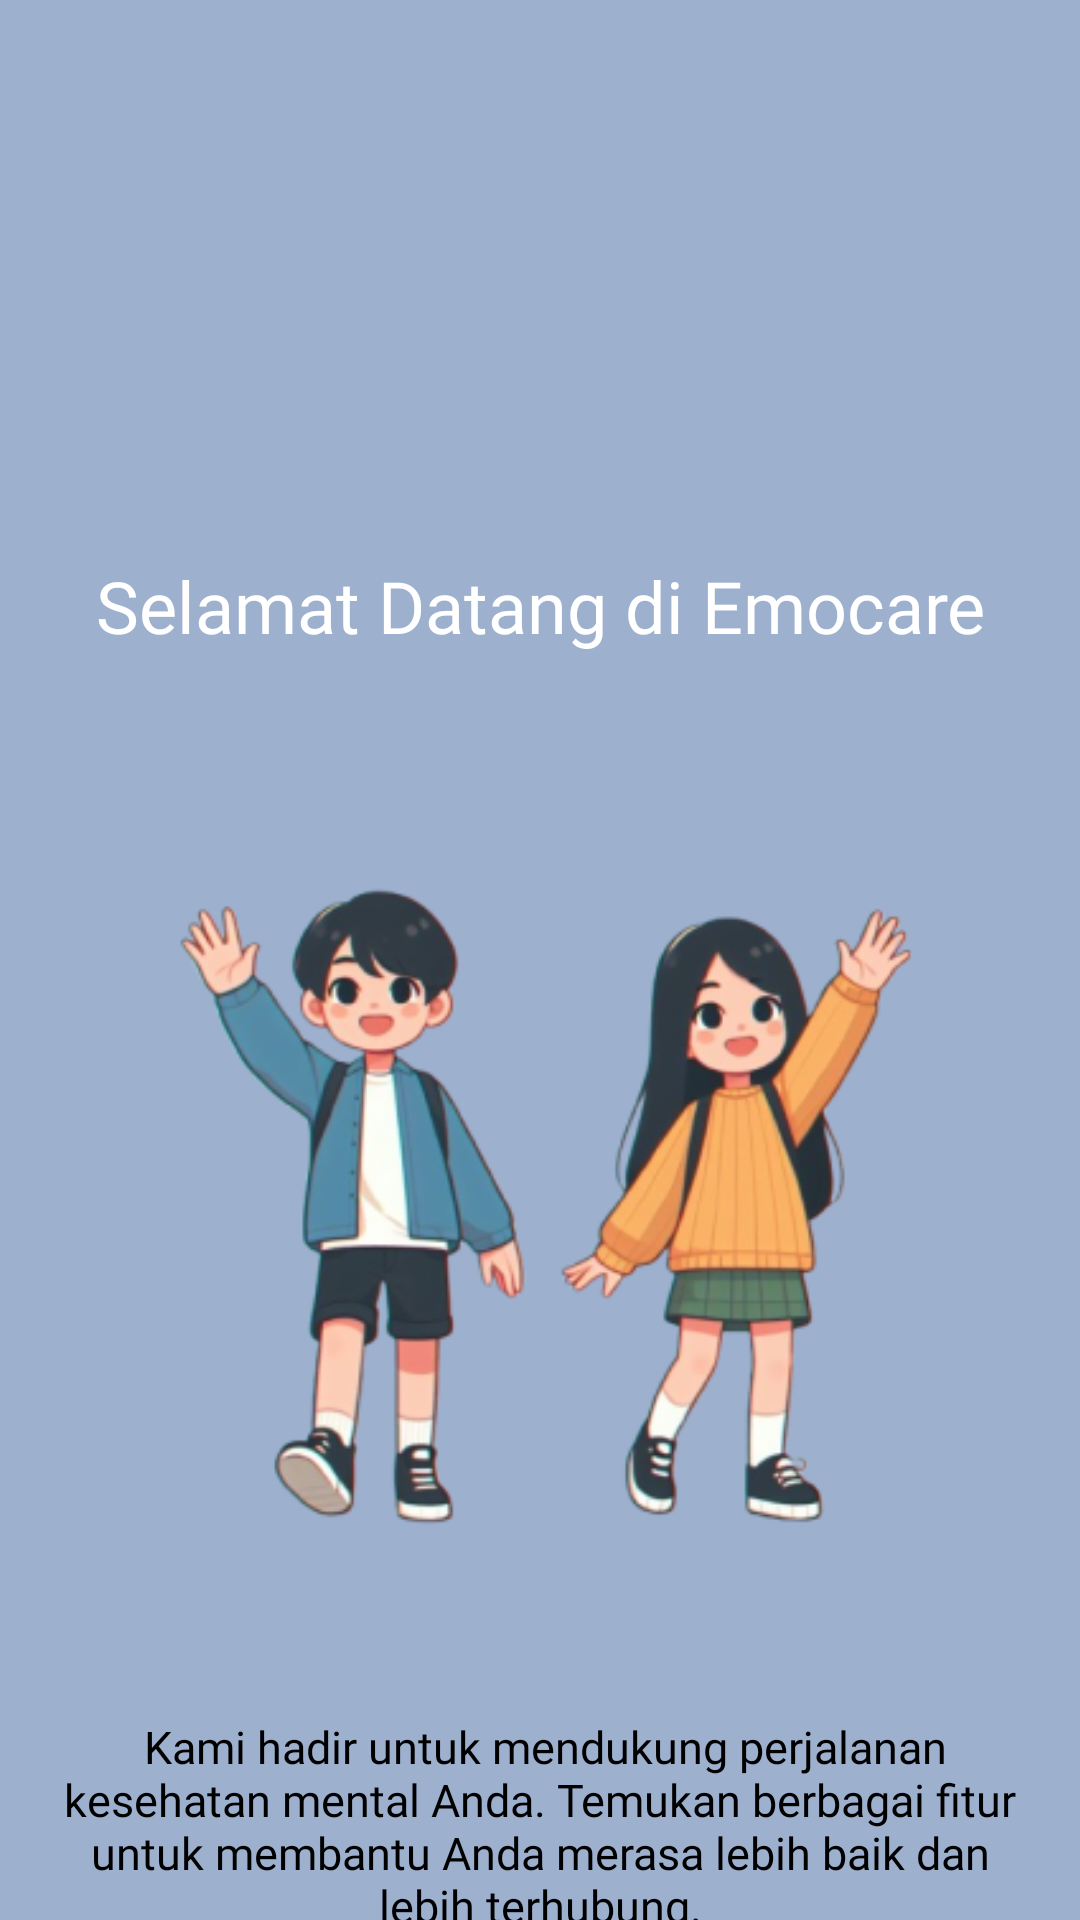

Reconstruct the res/layout file that produces this screen, plus the resources it refers to.
<!-- AndroidManifest.xml: application theme AppTheme -->
<!-- res/layout/activity_welcome.xml -->
<?xml version="1.0" encoding="utf-8"?>
<androidx.constraintlayout.widget.ConstraintLayout xmlns:android="http://schemas.android.com/apk/res/android"
    xmlns:app="http://schemas.android.com/apk/res-auto"
    xmlns:tools="http://schemas.android.com/tools"
    android:id="@+id/main"
    android:layout_width="match_parent"
    android:layout_height="match_parent"
    android:background="@color/primaryColor"
    tools:context=".activity.WelcomeActivity">

    <TextView
        android:id="@+id/tvTitle"
        android:layout_width="wrap_content"
        android:layout_height="wrap_content"
        android:layout_marginBottom="52dp"
        android:fontFamily="@font/nunitobold"
        android:text="Selamat Datang di Emocare"
        android:textColor="@android:color/white"
        android:textSize="24sp"
        app:layout_constraintBottom_toTopOf="@+id/imageView"
        app:layout_constraintEnd_toEndOf="parent"
        app:layout_constraintHorizontal_bias="0.504"
        app:layout_constraintStart_toStartOf="parent" />

    <ImageView
        android:id="@+id/imageView"
        android:layout_width="311dp"
        android:layout_height="250dp"
        android:layout_marginTop="270dp"
        android:src="@drawable/welcome"
        app:layout_constraintEnd_toEndOf="parent"
        app:layout_constraintStart_toStartOf="parent"
        app:layout_constraintTop_toTopOf="parent" />

    <TextView
        android:id="@+id/tv_des"
        android:layout_width="wrap_content"
        android:layout_height="wrap_content"
        android:layout_marginTop="32dp"
        android:fontFamily="@font/nunitosemibold"
        android:gravity="center"
        android:padding="20dp"
        android:text=" Kami hadir untuk mendukung perjalanan kesehatan mental Anda. Temukan berbagai fitur untuk membantu Anda merasa lebih baik dan lebih terhubung."
        android:textColor="@android:color/black"
        android:textSize="15sp"
        app:layout_constraintEnd_toEndOf="parent"
        app:layout_constraintHorizontal_bias="0.0"
        app:layout_constraintStart_toStartOf="parent"
        app:layout_constraintTop_toBottomOf="@+id/imageView" />

    <Button
        android:id="@+id/btn1"
        android:layout_width="0dp"
        android:layout_height="wrap_content"
        android:layout_marginTop="20dp"
        android:backgroundTint="@color/buttonLR"
        android:fontFamily="@font/nunitobold"
        android:text="Login"
        android:textSize="14sp"
        app:layout_constraintEnd_toEndOf="parent"
        app:layout_constraintStart_toStartOf="parent"
        app:layout_constraintTop_toBottomOf="@+id/tv_des"
        app:layout_constraintWidth_percent="0.5" />

    <Button
        android:id="@+id/btn2"
        android:layout_width="0dp"
        android:layout_height="wrap_content"
        android:layout_marginTop="4dp"
        android:backgroundTint="@color/buttonLR"
        android:fontFamily="@font/nunitobold"
        android:text="Register"
        android:textSize="14sp"
        app:layout_constraintEnd_toEndOf="parent"
        app:layout_constraintStart_toStartOf="parent"
        app:layout_constraintTop_toBottomOf="@+id/btn1"
        app:layout_constraintWidth_percent="0.5" />

</androidx.constraintlayout.widget.ConstraintLayout>
<!-- resources referenced by this layout -->
<resources>
  <color name="buttonLR">#C36B72</color>
  <color name="primaryColor">#9DB0CE</color>
  <color name="white">#FFFFFFFF</color>
  <color name="md_theme_primary">#3A608F</color>
  <color name="md_theme_onPrimary">#FFFFFF</color>
  <color name="md_theme_primaryContainer">#D3E3FF</color>
  <color name="md_theme_onPrimaryContainer">#001C39</color>
  <color name="md_theme_secondary">#8F4953</color>
  <color name="md_theme_onSecondary">#FFFFFF</color>
  <color name="md_theme_secondaryContainer">#FFD9DC</color>
  <color name="md_theme_onSecondaryContainer">#3B0713</color>
  <color name="md_theme_tertiary">#6D5677</color>
  <color name="md_theme_onTertiary">#FFFFFF</color>
  <color name="md_theme_tertiaryContainer">#F5D9FF</color>
  <color name="md_theme_onTertiaryContainer">#261430</color>
  <color name="md_theme_error">#BA1A1A</color>
  <color name="md_theme_onError">#FFFFFF</color>
  <color name="md_theme_errorContainer">#FFDAD6</color>
  <color name="md_theme_onErrorContainer">#410002</color>
  <color name="md_theme_background">#F8F9FF</color>
  <color name="md_theme_onBackground">#191C20</color>
  <color name="md_theme_surface">#F8F9FF</color>
  <color name="md_theme_onSurface">#191C20</color>
  <color name="md_theme_surfaceVariant">#DFE2EB</color>
  <color name="md_theme_onSurfaceVariant">#43474E</color>
  <color name="md_theme_outline">#73777F</color>
  <color name="md_theme_outlineVariant">#C3C6CF</color>
  <color name="md_theme_inverseSurface">#2E3035</color>
  <color name="md_theme_inverseOnSurface">#EFF0F7</color>
  <color name="md_theme_inversePrimary">#A4C9FE</color>
  <color name="md_theme_primaryFixed">#D3E3FF</color>
  <color name="md_theme_onPrimaryFixed">#001C39</color>
  <color name="md_theme_primaryFixedDim">#A4C9FE</color>
  <color name="md_theme_onPrimaryFixedVariant">#1F4876</color>
  <color name="md_theme_secondaryFixed">#FFD9DC</color>
  <color name="md_theme_onSecondaryFixed">#3B0713</color>
  <color name="md_theme_secondaryFixedDim">#FFB2BA</color>
  <color name="md_theme_onSecondaryFixedVariant">#72333C</color>
  <color name="md_theme_tertiaryFixed">#F5D9FF</color>
  <color name="md_theme_onTertiaryFixed">#261430</color>
  <color name="md_theme_tertiaryFixedDim">#D9BDE3</color>
  <color name="md_theme_onTertiaryFixedVariant">#543F5E</color>
  <color name="md_theme_surfaceDim">#D9DAE0</color>
  <color name="md_theme_surfaceBright">#F8F9FF</color>
  <color name="md_theme_surfaceContainerLowest">#FFFFFF</color>
  <color name="md_theme_surfaceContainerLow">#F2F3FA</color>
  <color name="md_theme_surfaceContainer">#EDEDF4</color>
  <color name="md_theme_surfaceContainerHigh">#E7E8EE</color>
  <color name="md_theme_surfaceContainerHighest">#E1E2E9</color>
</resources>
